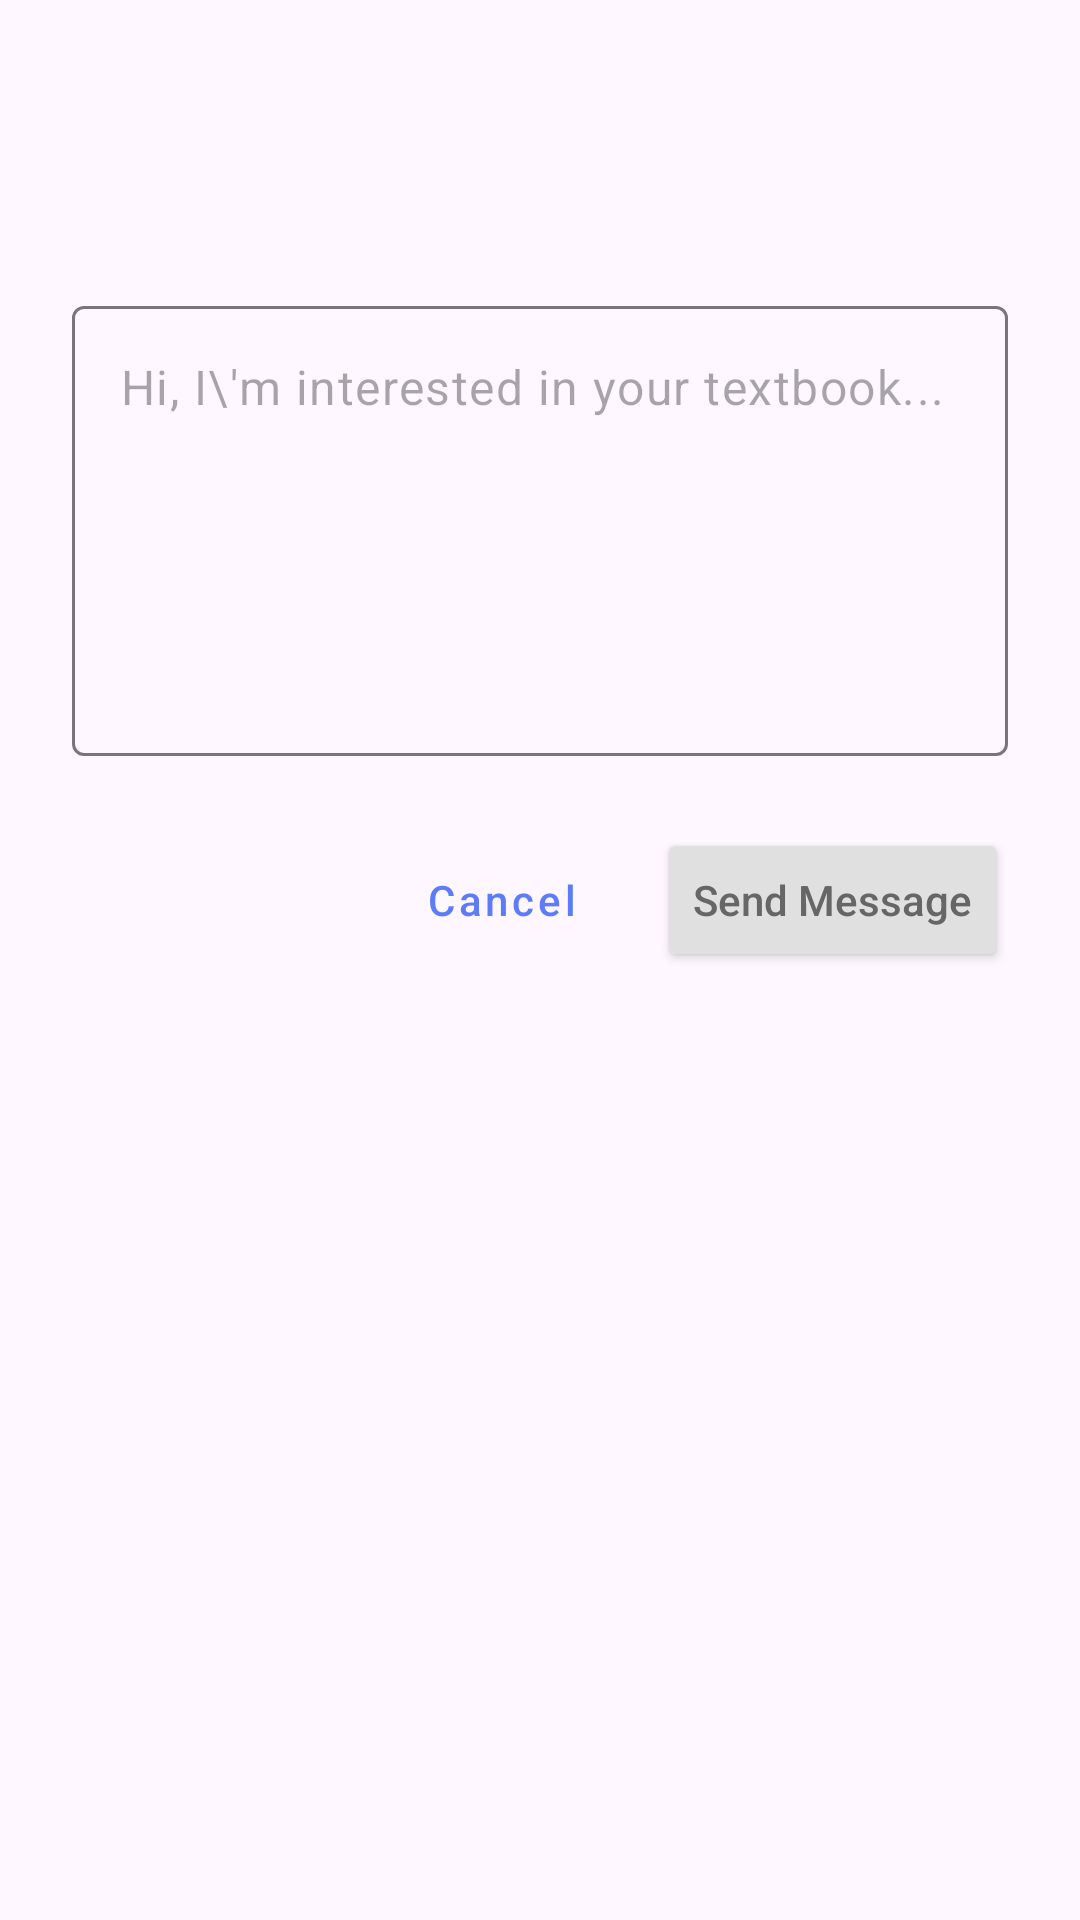

This screen was rendered from an Android layout file. Write that file and the resources it references.
<!-- AndroidManifest.xml: application theme Theme.BookSwap -->
<!-- res/layout/dialog_inquiry.xml -->
<?xml version="1.0" encoding="utf-8"?>
<LinearLayout xmlns:android="http://schemas.android.com/apk/res/android"
    xmlns:app="http://schemas.android.com/apk/res-auto"
    android:layout_width="match_parent"
    android:layout_height="wrap_content"
    android:orientation="vertical"
    android:padding="24dp"
    android:background="@drawable/dialog_bg">

    <TextView
        android:id="@+id/tv_dialog_title"
        android:layout_width="match_parent"
        android:layout_height="wrap_content"
        android:textColor="@color/text_primary"
        android:textSize="20sp"
        android:textStyle="bold"
        android:layout_marginBottom="16dp"/>

    <TextView
        android:id="@+id/tv_dialog_subtitle"
        android:layout_width="match_parent"
        android:layout_height="wrap_content"
        android:textColor="@color/text_secondary"
        android:textSize="14sp"
        android:layout_marginBottom="16dp"/>

    <com.google.android.material.textfield.TextInputLayout
        android:layout_width="match_parent"
        android:layout_height="wrap_content"
        android:layout_marginBottom="24dp"
        app:hintEnabled="false">
        <com.google.android.material.textfield.TextInputEditText
            android:id="@+id/et_message"
            android:layout_width="match_parent"
            android:layout_height="150dp"
            android:gravity="top|start"
            android:hint="Hi, I\'m interested in your textbook..."
            android:inputType="textMultiLine"
            android:background="@drawable/edittext_bg"
            android:padding="16dp"/>
    </com.google.android.material.textfield.TextInputLayout>

    <LinearLayout
        android:layout_width="match_parent"
        android:layout_height="wrap_content"
        android:orientation="horizontal"
        android:gravity="end">

        <Button
            android:id="@+id/btn_cancel"
            style="@style/Widget.MaterialComponents.Button.TextButton"
            android:layout_width="wrap_content"
            android:layout_height="wrap_content"
            android:text="@string/cancel"
            android:textColor="@color/primary_blue"
            android:textAllCaps="false"
            android:layout_marginEnd="8dp"/>

        <Button
            android:id="@+id/btn_send"
            android:layout_width="wrap_content"
            android:layout_height="wrap_content"
            android:text="@string/send_message"
            android:textAllCaps="false"
            android:backgroundTint="#E0E0E0"
            android:textColor="@color/text_secondary"
            app:cornerRadius="8dp"/>
    </LinearLayout>

</LinearLayout>
<!-- resources referenced by this layout -->
<resources>
  <color name="primary_blue">#5C7CFA</color>
  <color name="text_primary">#333333</color>
  <color name="text_secondary">#666666</color>
  <string name="cancel">Cancel</string>
  <string name="send_message">Send Message</string>
  <style name="Theme.BookSwap" parent="Base.Theme.BookSwap" />
  <style name="Base.Theme.BookSwap" parent="Theme.Material3.DayNight.NoActionBar">
          <item name="colorPrimary">@color/primary_blue</item>
          <item name="colorPrimaryVariant">@color/primary_dark</item>
          <item name="colorOnPrimary">@color/white</item>
          
          <item name="colorSecondary">@color/accent_blue</item>
          <item name="colorSecondaryVariant">@color/accent_blue</item>
          <item name="colorOnSecondary">@color/white</item>
          
          <item name="android:statusBarColor">?attr/colorPrimaryVariant</item>
      </style>
  <color name="primary_dark">#4263EB</color>
  <color name="white">#FFFFFFFF</color>
  <color name="accent_blue">#748FFC</color>
</resources>
